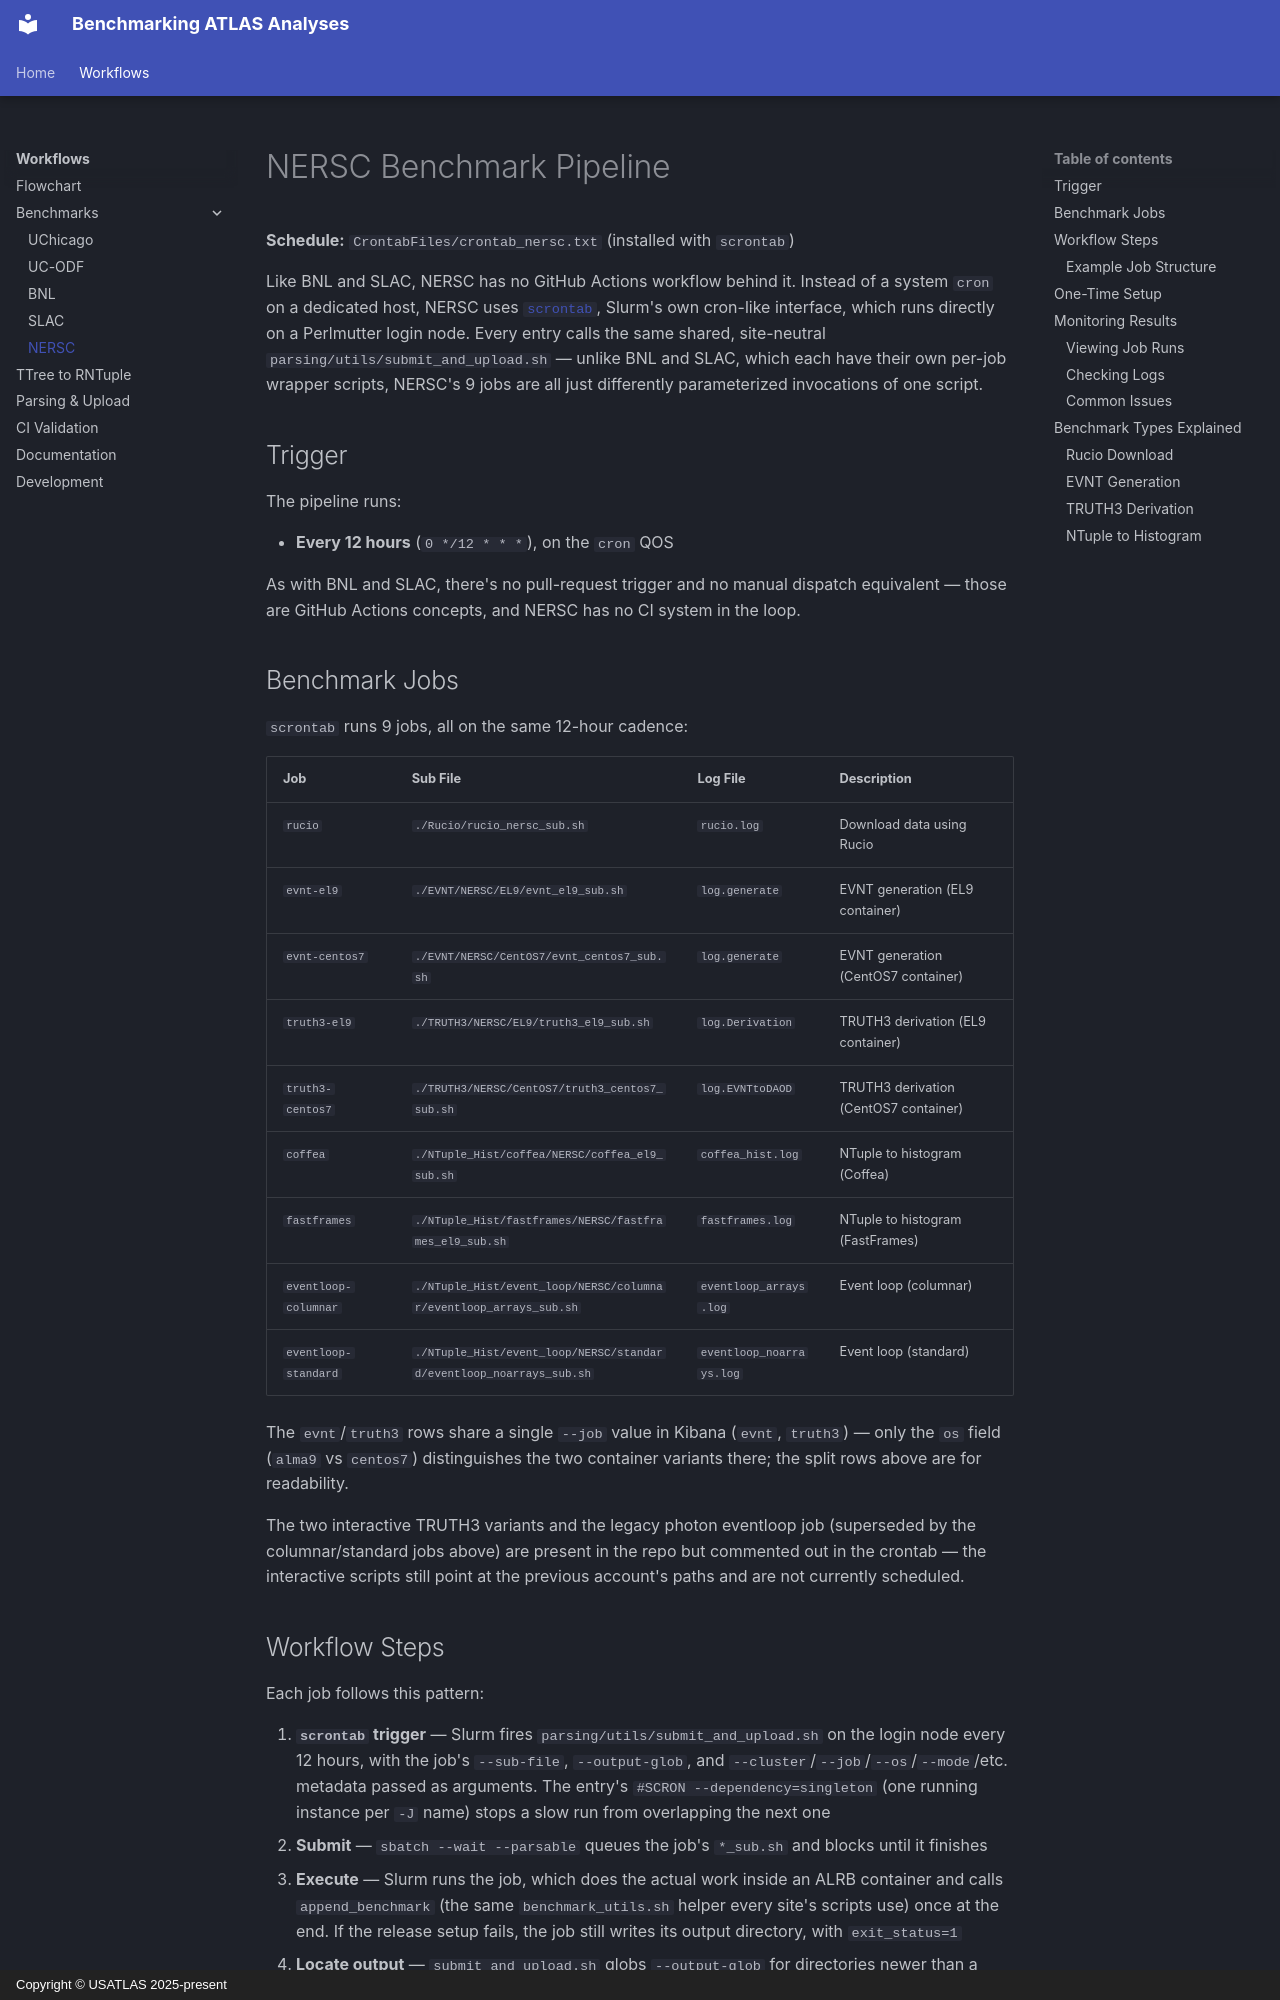

repository: usatlas/af-benchmarking · page: nersc/benchmarks/index.html · generator: mkdocs · copyright: Copyright © USATLAS 2025-present

# NERSC Benchmark Pipeline

**Schedule:** `CrontabFiles/crontab_nersc.txt` (installed with `scrontab`)

Like BNL and SLAC, NERSC has no GitHub Actions workflow behind it. Instead of a
system `cron` on a dedicated host, NERSC uses
[`scrontab`](https://docs.nersc.gov/jobs/workflow/scrontab/), Slurm's own
cron-like interface, which runs directly on a Perlmutter login node. Every entry
calls the same shared, site-neutral `parsing/utils/submit_and_upload.sh` —
unlike BNL and SLAC, which each have their own per-job wrapper scripts, NERSC's
9 jobs are all just differently parameterized invocations of one script.

## Trigger

The pipeline runs:

- **Every 12 hours** (`0 */12 * * *`), on the `cron` QOS

As with BNL and SLAC, there's no pull-request trigger and no manual dispatch
equivalent — those are GitHub Actions concepts, and NERSC has no CI system in
the loop.

## Benchmark Jobs

`scrontab` runs 9 jobs, all on the same 12-hour cadence:

| Job                  | Sub File                                                            | Log File                 | Description                           |
| -------------------- | ------------------------------------------------------------------- | ------------------------ | ------------------------------------- |
| `rucio`              | `./Rucio/rucio_nersc_sub.sh`                                        | `rucio.log`              | Download data using Rucio             |
| `evnt-el9`           | `./EVNT/NERSC/EL9/evnt_el9_sub.sh`                                  | `log.generate`           | EVNT generation (EL9 container)       |
| `evnt-centos7`       | `./EVNT/NERSC/CentOS7/evnt_centos7_sub.sh`                          | `log.generate`           | EVNT generation (CentOS7 container)   |
| `truth3-el9`         | `./TRUTH3/NERSC/EL9/truth3_el9_sub.sh`                              | `log.Derivation`         | TRUTH3 derivation (EL9 container)     |
| `truth3-centos7`     | `./TRUTH3/NERSC/CentOS7/truth3_centos7_sub.sh`                      | `log.EVNTtoDAOD`         | TRUTH3 derivation (CentOS7 container) |
| `coffea`             | `./NTuple_Hist/coffea/NERSC/coffea_el9_sub.sh`                      | `coffea_hist.log`        | NTuple to histogram (Coffea)          |
| `fastframes`         | `./NTuple_Hist/fastframes/NERSC/fastframes_el9_sub.sh`              | `fastframes.log`         | NTuple to histogram (FastFrames)      |
| `eventloop-columnar` | `./NTuple_Hist/event_loop/NERSC/columnar/eventloop_arrays_sub.sh`   | `eventloop_arrays.log`   | Event loop (columnar)                 |
| `eventloop-standard` | `./NTuple_Hist/event_loop/NERSC/standard/eventloop_noarrays_sub.sh` | `eventloop_noarrays.log` | Event loop (standard)                 |

The `evnt`/`truth3` rows share a single `--job` value in Kibana (`evnt`,
`truth3`) — only the `os` field (`alma9` vs `centos7`) distinguishes the two
container variants there; the split rows above are for readability.

The two interactive TRUTH3 variants and the legacy photon eventloop job
(superseded by the columnar/standard jobs above) are present in the repo but
commented out in the crontab — the interactive scripts still point at the
previous account's paths and are not currently scheduled.
